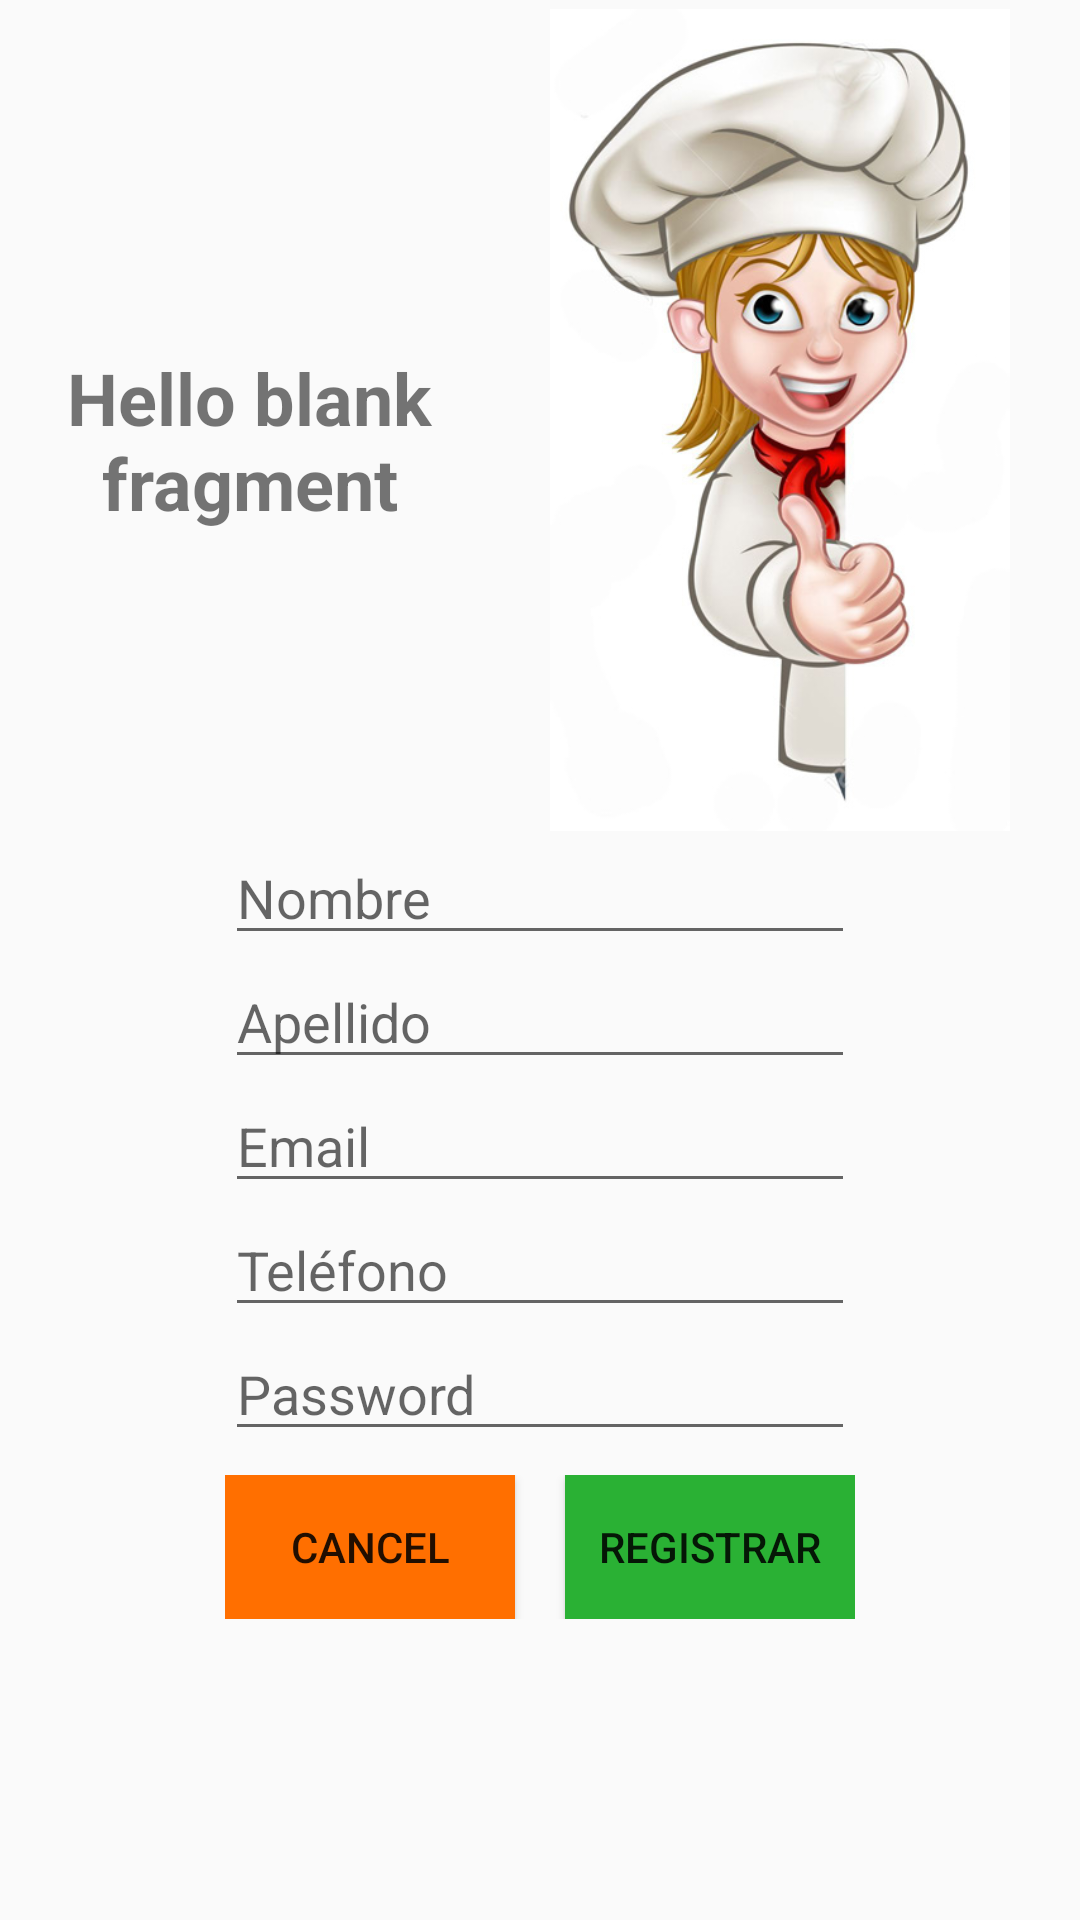

This screen was rendered from an Android layout file. Write that file and the resources it references.
<!-- AndroidManifest.xml: application theme AppTheme -->
<!-- res/layout/fragment_register.xml -->
<?xml version="1.0" encoding="utf-8"?>
<androidx.constraintlayout.widget.ConstraintLayout xmlns:android="http://schemas.android.com/apk/res/android"
    xmlns:app="http://schemas.android.com/apk/res-auto"
    xmlns:tools="http://schemas.android.com/tools"
    android:id="@+id/root_layout_register"
    android:layout_width="match_parent"
    android:layout_height="match_parent"
    tools:context=".fragments.RegisterFragment">

    
    <TextView
        android:id="@+id/txt_tittle_register"
        android:layout_width="150dp"
        android:layout_height="wrap_content"
        android:layout_marginStart="8dp"
        android:layout_marginTop="16dp"
        android:layout_marginEnd="2dp"
        android:text="@string/hello_blank_fragment"
        android:textAlignment="center"
        android:textSize="24sp"
        android:textStyle="bold"
        app:layout_constraintBottom_toTopOf="@+id/lin_lay_vert_register"
        app:layout_constraintEnd_toStartOf="@+id/imageView"
        app:layout_constraintStart_toStartOf="parent"
        app:layout_constraintTop_toTopOf="parent" />

    <ImageView
        android:id="@+id/imageView"
        android:layout_width="200dp"
        android:layout_height="274dp"
        android:layout_marginTop="24dp"
        android:contentDescription="@string/imagen_layout"
        android:src="@drawable/cocinera"
        app:layout_constraintBottom_toTopOf="@+id/lin_lay_vert_register"
        app:layout_constraintEnd_toEndOf="parent"
        app:layout_constraintStart_toEndOf="@+id/txt_tittle_register"
        app:layout_constraintTop_toTopOf="parent"
        app:layout_constraintVertical_bias="1.0" />

    <LinearLayout
        android:id="@+id/lin_lay_vert_register"
        android:layout_width="210dp"
        android:layout_height="wrap_content"
        android:layout_marginStart="8dp"
        android:layout_marginEnd="8dp"
        android:orientation="vertical"
        app:layout_constraintBottom_toBottomOf="parent"
        app:layout_constraintEnd_toEndOf="parent"
        app:layout_constraintStart_toStartOf="parent"
        app:layout_constraintTop_toBottomOf="@+id/txt_tittle_register">

        <EditText
            android:id="@+id/edt_name_register"
            android:layout_width="match_parent"
            android:layout_height="wrap_content"
            android:ems="10"
            android:hint="Nombre"
            android:inputType="textPersonName" />

        <EditText
            android:id="@+id/edt_lastname_register"
            android:layout_width="match_parent"
            android:layout_height="wrap_content"
            android:ems="10"
            android:hint="Apellido"
            android:inputType="textPersonName" />

        <EditText
            android:id="@+id/edt_mail_register"
            android:layout_width="match_parent"
            android:layout_height="wrap_content"
            android:ems="10"
            android:hint="Email"
            android:inputType="textEmailAddress" />

        <EditText
            android:id="@+id/edt_phone_register"
            android:layout_width="match_parent"
            android:layout_height="wrap_content"
            android:ems="10"
            android:hint="Teléfono"
            android:inputType="textPersonName" />

        <EditText
            android:id="@+id/edt_pass_register"
            android:layout_width="match_parent"
            android:layout_height="wrap_content"
            android:ems="10"
            android:hint="Password"
            android:inputType="numberPassword" />

        <Space
            android:layout_width="match_parent"
            android:layout_height="8dp" />

        <LinearLayout
            android:layout_width="match_parent"
            android:layout_height="match_parent"
            android:orientation="horizontal">

            <Button
                android:id="@+id/btn_cancel_register"
                android:layout_width="wrap_content"
                android:layout_height="wrap_content"
                android:layout_weight="1"
                android:background="@color/colorAccent"
                android:text="Cancel" />

            <Space
                android:layout_width="8dp"
                android:layout_height="wrap_content"
                android:layout_weight="1" />

            <Button
                android:id="@+id/btn_send_register"
                android:layout_width="wrap_content"
                android:layout_height="wrap_content"
                android:layout_weight="1"
                android:background="@color/colorPrimary"
                android:text="Registrar" />

        </LinearLayout>
    </LinearLayout>

</androidx.constraintlayout.widget.ConstraintLayout>
<!-- resources referenced by this layout -->
<resources>
  <color name="colorAccent">#FF6F00</color>
  <color name="colorPrimary">#2AB134</color>
  <!-- drawable cocinera: jpg bitmap (drawable, 69277 bytes) -->
  <string name="hello_blank_fragment">Hello blank fragment</string>
  <string name="imagen_layout">imagen que representa el layout</string>
  <style name="AppTheme" parent="Theme.AppCompat.Light.DarkActionBar">
          
          <item name="colorPrimary">#004D40</item>
          <item name="colorPrimaryDark">#00796B</item>
          <item name="colorAccent">#33691E</item>
          <item name="colorSecondary">#B71C1C</item>
      </style>
</resources>
